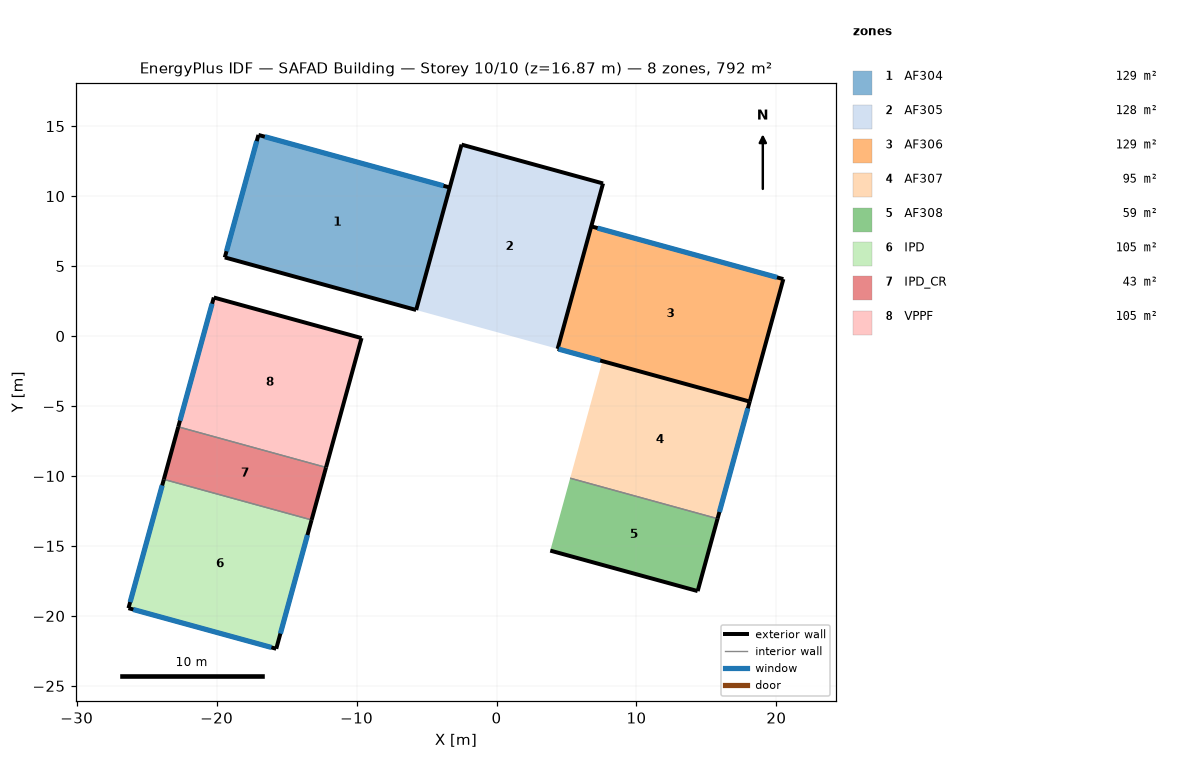
=== STOREY PLAN SPEC (per zone: floor XY polygon, exterior-wall plan segments, windows/doors) ===
zone 1: AF304  (128.7 m²)
  floor: (-3.34, 10.62) (-5.74, 1.86) (-19.42, 5.62) (-17.01, 14.37)
  exterior wall: (-3.34, 10.62) – (-17.01, 14.37)  [14.2 m]
    window: (-3.79, 10.74) – (-16.56, 14.25)  [31.5 m²]
  exterior wall: (-19.42, 5.62) – (-5.74, 1.86)  [14.2 m]
  exterior wall: (-17.01, 14.37) – (-19.42, 5.62)  [9.1 m]
    window: (-17.14, 13.93) – (-19.30, 6.06)  [16.3 m²]
  interior walls: 1
zone 2: AF305  (128.5 m²)
  floor: (7.61, 10.91) (4.37, -0.91) (-5.74, 1.86) (-2.50, 13.68)
  exterior wall: (-2.50, 13.68) – (-5.74, 1.86)  [12.3 m]
  exterior wall: (7.61, 10.91) – (-2.50, 13.68)  [10.5 m]
  exterior wall: (4.37, -0.91) – (7.61, 10.91)  [12.3 m]
zone 3: AF306  (129.2 m²)
  floor: (20.50, 4.07) (18.09, -4.68) (4.37, -0.91) (6.77, 7.84)
  exterior wall: (4.37, -0.91) – (18.09, -4.68)  [14.2 m]
    window: (4.44, -0.93) – (7.41, -1.75)  [8.0 m²]
  exterior wall: (18.09, -4.68) – (20.50, 4.07)  [9.1 m]
  exterior wall: (20.50, 4.07) – (6.77, 7.84)  [14.2 m]
    window: (20.04, 4.19) – (7.22, 7.72)  [31.6 m²]
  interior walls: 1
zone 4: AF307  (94.8 m²)
  floor: (18.09, -4.68) (15.80, -13.05) (5.26, -10.16) (7.56, -1.79)
  exterior wall: (15.80, -13.05) – (18.09, -4.68)  [8.7 m]
    window: (15.93, -12.57) – (17.96, -5.16)  [7.3 m²]
  interior walls: 2
zone 5: AF308  (58.6 m²)
  floor: (15.80, -13.05) (14.37, -18.22) (3.84, -15.33) (5.26, -10.16)
  exterior wall: (3.84, -15.33) – (14.37, -18.22)  [10.9 m]
  exterior wall: (14.37, -18.22) – (15.80, -13.05)  [5.4 m]
  interior walls: 1
zone 6: IPD  (104.5 m²)
  floor: (-13.21, -13.14) (-15.74, -22.35) (-26.30, -19.45) (-23.77, -10.24)
  exterior wall: (-15.74, -22.35) – (-13.21, -13.14)  [9.5 m]
    window: (-15.44, -21.26) – (-13.51, -14.22)  [14.6 m²]
  exterior wall: (-23.77, -10.24) – (-26.30, -19.45)  [9.5 m]
    window: (-23.89, -10.67) – (-26.18, -19.01)  [17.3 m²]
  exterior wall: (-26.30, -19.45) – (-15.74, -22.35)  [11.0 m]
    window: (-25.95, -19.54) – (-16.09, -22.25)  [24.3 m²]
  interior walls: 1
zone 7: IPD_CR  (42.6 m²)
  floor: (-12.18, -9.39) (-13.21, -13.14) (-23.77, -10.24) (-22.74, -6.49)
  exterior wall: (-13.21, -13.14) – (-12.18, -9.39)  [3.9 m]
  exterior wall: (-22.74, -6.49) – (-23.77, -10.24)  [3.9 m]
  interior walls: 2
zone 8: VPPF  (105.0 m²)
  floor: (-9.65, -0.14) (-12.18, -9.39) (-22.74, -6.49) (-20.20, 2.76)
  exterior wall: (-9.65, -0.14) – (-20.20, 2.76)  [11.0 m]
  exterior wall: (-20.20, 2.76) – (-22.74, -6.49)  [9.6 m]
    window: (-20.33, 2.31) – (-22.62, -6.04)  [17.3 m²]
  exterior wall: (-12.18, -9.39) – (-9.65, -0.14)  [9.6 m]
  interior walls: 1

=== DERIVED (storey summary) ===
Building: SAFAD Building
Storey: 10 of 10  (floor level z = 16.87 m)
Storey gross floor area: 791.9 m²
Zones on this storey: 8
  - AF304: floor 128.7 m²; exterior wall 37.4 m (104.1 m²); 2 window(s) 47.8 m²; WWR 46.0%
  - AF305: floor 128.5 m²; exterior wall 35.0 m (97.3 m²); WWR 0.0%
  - AF306: floor 129.2 m²; exterior wall 37.5 m (104.4 m²); 2 window(s) 39.7 m²; WWR 38.0%
  - AF307: floor 94.8 m²; exterior wall 8.7 m (24.1 m²); 1 window(s) 7.3 m²; WWR 30.1%
  - AF308: floor 58.6 m²; exterior wall 16.3 m (45.3 m²); WWR 0.0%
  - IPD: floor 104.5 m²; exterior wall 30.0 m (83.5 m²); 3 window(s) 56.2 m²; WWR 67.3%
  - IPD_CR: floor 42.6 m²; exterior wall 7.8 m (21.6 m²); WWR 0.0%
  - VPPF: floor 105.0 m²; exterior wall 30.1 m (83.7 m²); 1 window(s) 17.3 m²; WWR 20.7%
Zone adjacency: (none detected)